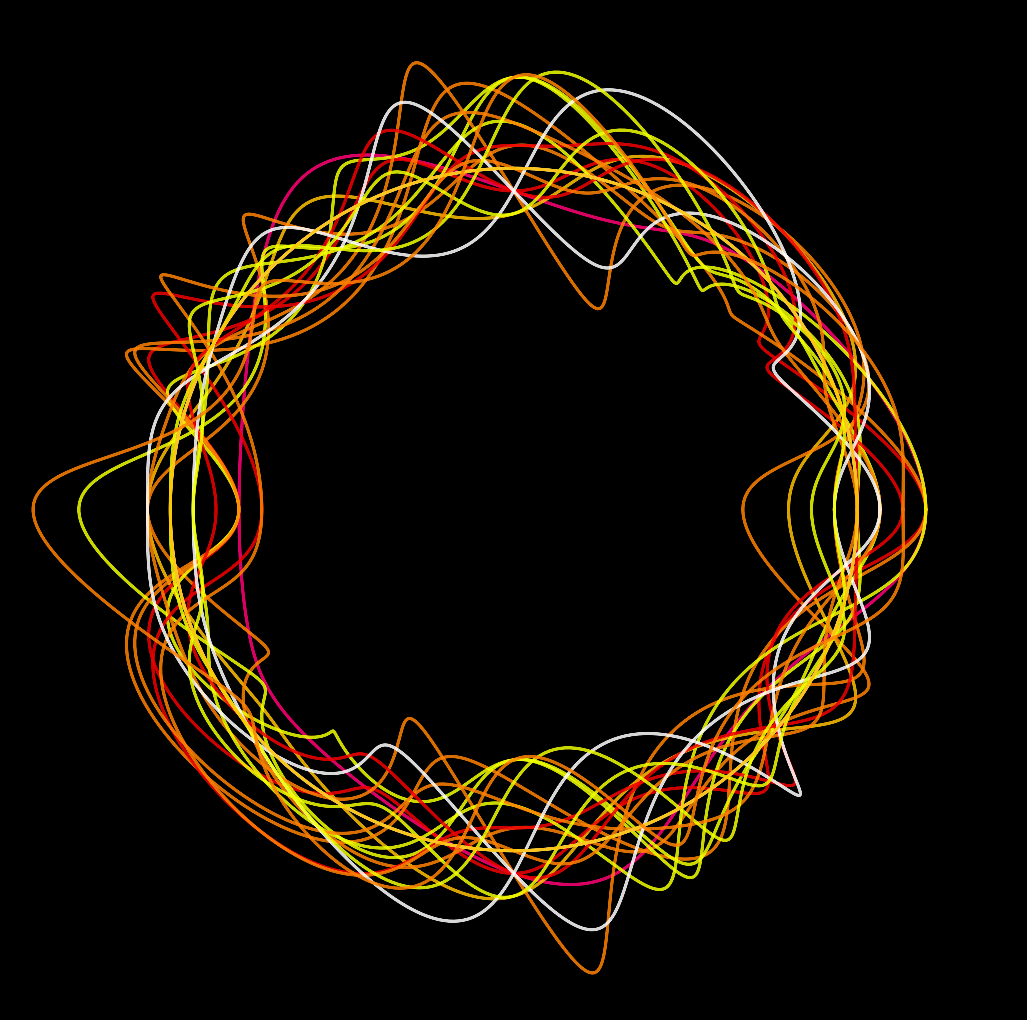

This figure's Python source: (Note: this script raises an exception after producing the figure.)
from math import cos, sin, pi

import matplotlib.pylab as plt
import numpy as np

n = 20
h = np.random.choice([-1, 0, 1], (10, n))
f = np.random.binomial(10, 0.5, (10, n))

X = np.linspace(0, 4 * pi, 500)
colors = np.random.choice(
    ['#f00000', '#ff0074', '#ff8100', '#ffc100', '#f0ff00', 'white'], n
)

for k, t in enumerate(np.linspace(0, 2 * pi, 200)):
    p = plt.figure(figsize=(13, 13), facecolor='black', dpi=100)
    p = plt.axis('off')
    plt.xlim(-22, 22)
    plt.ylim(-22, 22)
    for j in range(n):
        plt.plot(
            [
                cos(x) * (sum([h[i, j] * cos(f[i, j] * x + t) for i in range(10)]) + 15)
                for x in X
            ],
            [
                sin(x) * (sum([h[i, j] * sin(f[i, j] * x + t) for i in range(10)]) + 15)
                for x in X
            ],
            color=colors[j],
            lw=2,
            alpha=0.85,
        )

    p = plt.savefig(
        f'C:/Users/<user>/Pictures/RandomPlots/24042020/plot{k}.PNG',
        facecolor='black',
    )
